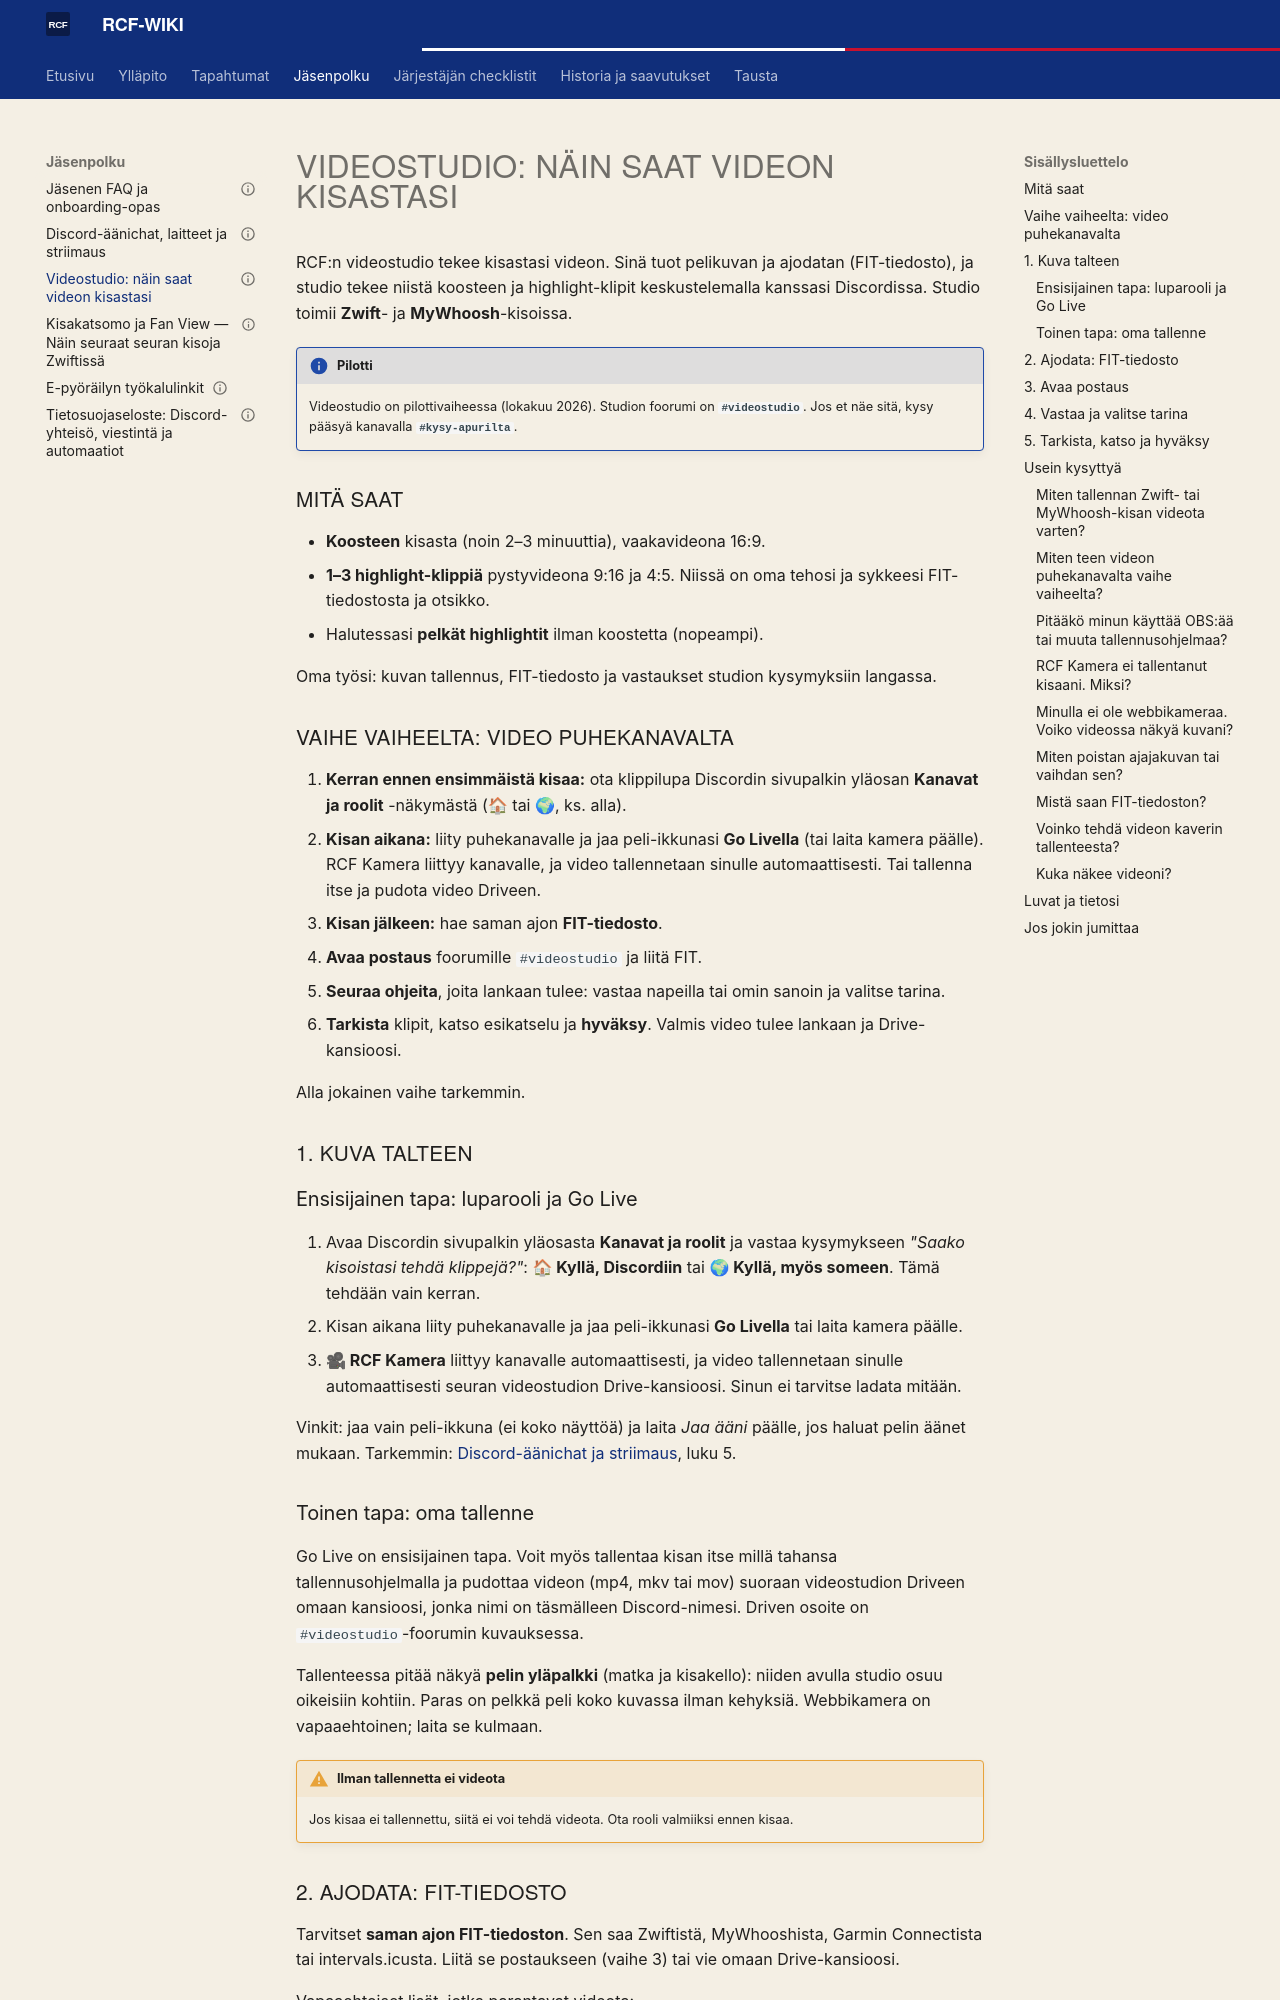

repository: ride-club-finland/rcf-wiki · page: JASENPOLKU/ai_videostudio_ohje/index.html · generator: mkdocs

---
gold_id: ai_videostudio_ohje
wiki_category: JASENPOLKU
related_gold_docs: [member_faq_and_onboarding, discord_aani_ja_striimausopas, tietosuojaseloste]
publishability: public_candidate
status: koostettu_wikiin
target_audience: kisaaja
last_verified: 2026-11-03
---

# Videostudio: näin saat videon kisastasi

RCF:n videostudio tekee kisastasi videon. Sinä tuot pelikuvan ja ajodatan (FIT-tiedosto), ja studio tekee
niistä koosteen ja highlight-klipit keskustelemalla kanssasi Discordissa. Studio toimii **Zwift**- ja
**MyWhoosh**-kisoissa.

!!! info "Pilotti"
    Videostudio on pilottivaiheessa (lokakuu 2026). Studion foorumi on **`#videostudio`**. Jos et näe
    sitä, kysy pääsyä kanavalla **`#kysy-apurilta`**.

## Mitä saat

- **Koosteen** kisasta (noin 2–3 minuuttia), vaakavideona 16:9.
- **1–3 highlight-klippiä** pystyvideona 9:16 ja 4:5. Niissä on oma tehosi ja sykkeesi FIT-tiedostosta ja otsikko.
- Halutessasi **pelkät highlightit** ilman koostetta (nopeampi).

Oma työsi: kuvan tallennus, FIT-tiedosto ja vastaukset studion kysymyksiin langassa.

## Vaihe vaiheelta: video puhekanavalta

1. **Kerran ennen ensimmäistä kisaa:** ota klippilupa Discordin sivupalkin yläosan **Kanavat ja roolit**
   -näkymästä (🏠 tai 🌍, ks. alla).
2. **Kisan aikana:** liity puhekanavalle ja jaa peli-ikkunasi **Go Livella** (tai laita kamera päälle). RCF Kamera
   liittyy kanavalle, ja video tallennetaan sinulle automaattisesti. Tai tallenna itse ja pudota video Driveen.
3. **Kisan jälkeen:** hae saman ajon **FIT-tiedosto**.
4. **Avaa postaus** foorumille `#videostudio` ja liitä FIT.
5. **Seuraa ohjeita**, joita lankaan tulee: vastaa napeilla tai omin sanoin ja valitse tarina.
6. **Tarkista** klipit, katso esikatselu ja **hyväksy**. Valmis video tulee lankaan ja Drive-kansioosi.

Alla jokainen vaihe tarkemmin.

## 1. Kuva talteen

### Ensisijainen tapa: luparooli ja Go Live

1. Avaa Discordin sivupalkin yläosasta **Kanavat ja roolit** ja vastaa kysymykseen
   *"Saako kisoistasi tehdä klippejä?"*: **🏠 Kyllä, Discordiin** tai **🌍 Kyllä, myös someen**.
   Tämä tehdään vain kerran.
2. Kisan aikana liity puhekanavalle ja jaa peli-ikkunasi **Go Livella** tai laita kamera päälle.
3. **🎥 RCF Kamera** liittyy kanavalle automaattisesti, ja video tallennetaan sinulle automaattisesti seuran
   videostudion Drive-kansioosi. Sinun ei tarvitse ladata mitään.

Vinkit: jaa vain peli-ikkuna (ei koko näyttöä) ja laita *Jaa ääni* päälle, jos haluat pelin äänet mukaan.
Tarkemmin: [Discord-äänichat ja striimaus](discord_aani_ja_striimausopas.md), luku 5.

### Toinen tapa: oma tallenne

Go Live on ensisijainen tapa. Voit myös tallentaa kisan itse millä tahansa tallennusohjelmalla ja pudottaa
videon (mp4, mkv tai mov) suoraan videostudion Driveen omaan kansioosi, jonka nimi on täsmälleen
Discord-nimesi. Driven osoite on `#videostudio`-foorumin kuvauksessa.

Tallenteessa pitää näkyä **pelin yläpalkki** (matka ja kisakello): niiden avulla studio osuu oikeisiin
kohtiin. Paras on pelkkä peli koko kuvassa ilman kehyksiä. Webbikamera on vapaaehtoinen; laita se kulmaan.

!!! warning "Ilman tallennetta ei videota"
    Jos kisaa ei tallennettu, siitä ei voi tehdä videota. Ota rooli valmiiksi ennen kisaa.

## 2. Ajodata: FIT-tiedosto

Tarvitset **saman ajon FIT-tiedoston**. Sen saa Zwiftistä, MyWhooshista, Garmin Connectista tai
intervals.icusta. Liitä se postaukseen (vaihe 3) tai vie omaan Drive-kansioosi.

Vapaaehtoiset lisät, jotka parantavat videota:

- **Selostus** (txt): ei tarvita, jos kerrot kisan kulun langassa (vaihe 4). Valmiin tekstin voi silti viedä kansioon.
- **Tulokset** (txt): kopioi tulossivu ylhäältä asti, niin videoon tulee sijoitus ja ero voittajaan.
- **Sarjatilanne** (txt). ZRL-kisoissa studio hakee sen itse.
